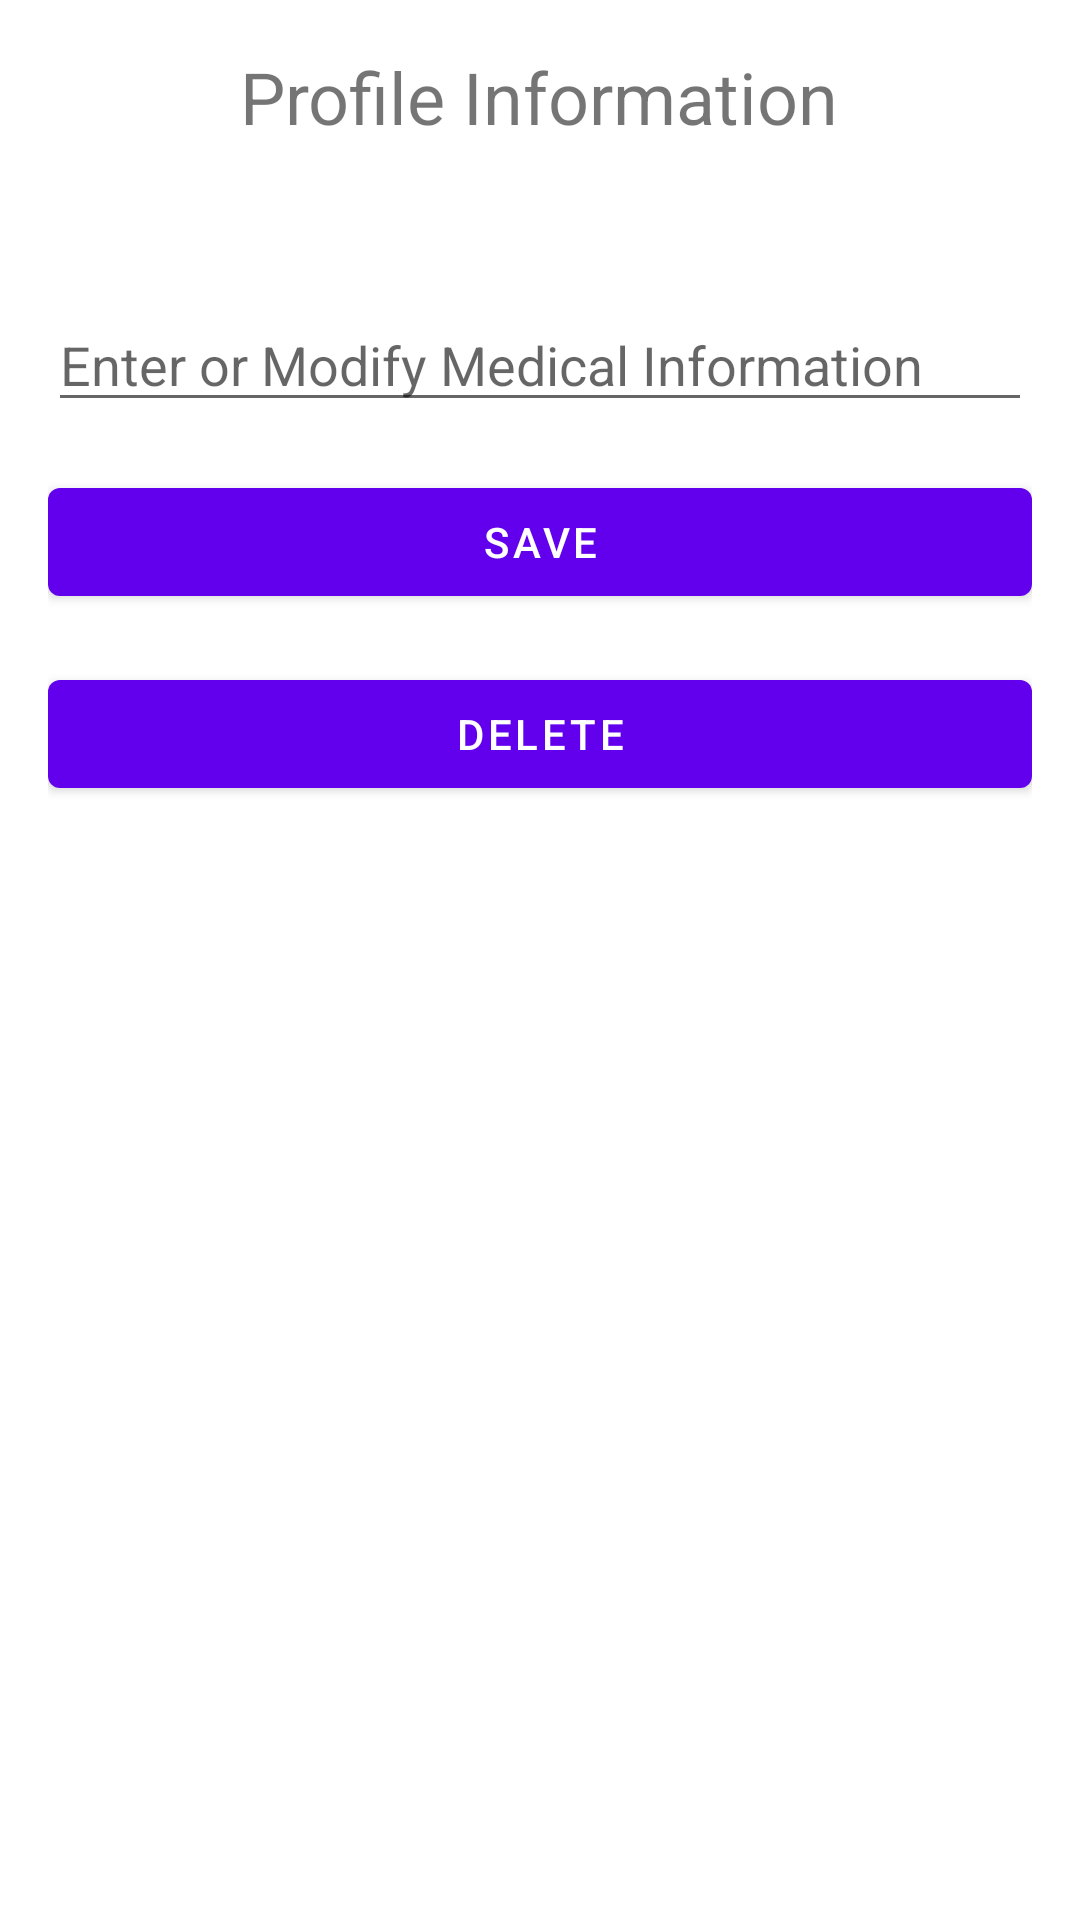

Produce the Android XML layout that renders to this screen, including the resource entries it uses.
<!-- AndroidManifest.xml: application theme Theme.NeoCare -->
<!-- res/layout/activity_profile_update.xml -->
<?xml version="1.0" encoding="utf-8"?>
<LinearLayout
    xmlns:android="http://schemas.android.com/apk/res/android"
    android:layout_width="match_parent"
    android:layout_height="match_parent"
    android:orientation="vertical"
    android:padding="16dp">

    
    <TextView
        android:layout_width="wrap_content"
        android:layout_height="wrap_content"
        android:text="Profile Information"
        android:textSize="24sp"
        android:layout_gravity="center"
        android:layout_marginBottom="16dp" />

    
    <TextView
        android:id="@+id/existingMedicalInfoTextView"
        android:layout_width="match_parent"
        android:layout_height="wrap_content"
        android:layout_marginBottom="16dp" />

    
    <EditText
        android:id="@+id/medicalInfoEditText"
        android:layout_width="match_parent"
        android:layout_height="wrap_content"
        android:hint="Enter or Modify Medical Information"
        android:inputType="textMultiLine"
        android:gravity="start|top"
        android:layout_marginBottom="16dp" />

    
    <Button
        android:id="@+id/saveButton"
        android:layout_width="match_parent"
        android:layout_height="wrap_content"
        android:text="Save"
        android:layout_marginBottom="16dp" />

    
    <Button
        android:id="@+id/deleteButton"
        android:layout_width="match_parent"
        android:layout_height="wrap_content"
        android:text="Delete" />

</LinearLayout>
<!-- resources referenced by this layout -->
<resources>
  <style name="Theme.NeoCare" parent="Theme.MaterialComponents.DayNight.DarkActionBar">
          
          <item name="colorPrimary">@color/purple_500</item>
          <item name="colorPrimaryVariant">@color/purple_700</item>
          <item name="colorOnPrimary">@color/white</item>
          
          <item name="colorSecondary">@color/teal_200</item>
          <item name="colorSecondaryVariant">@color/teal_700</item>
          <item name="colorOnSecondary">@color/black</item>
          
          <item name="android:statusBarColor">?attr/colorPrimaryVariant</item>
          
  
      </style>
  <color name="purple_500">#FF6200EE</color>
  <color name="purple_700">#FF3700B3</color>
  <color name="white">#FFFFFFFF</color>
  <color name="teal_200">#FF03DAC5</color>
  <color name="teal_700">#FF018786</color>
  <color name="black">#FF000000</color>
</resources>
